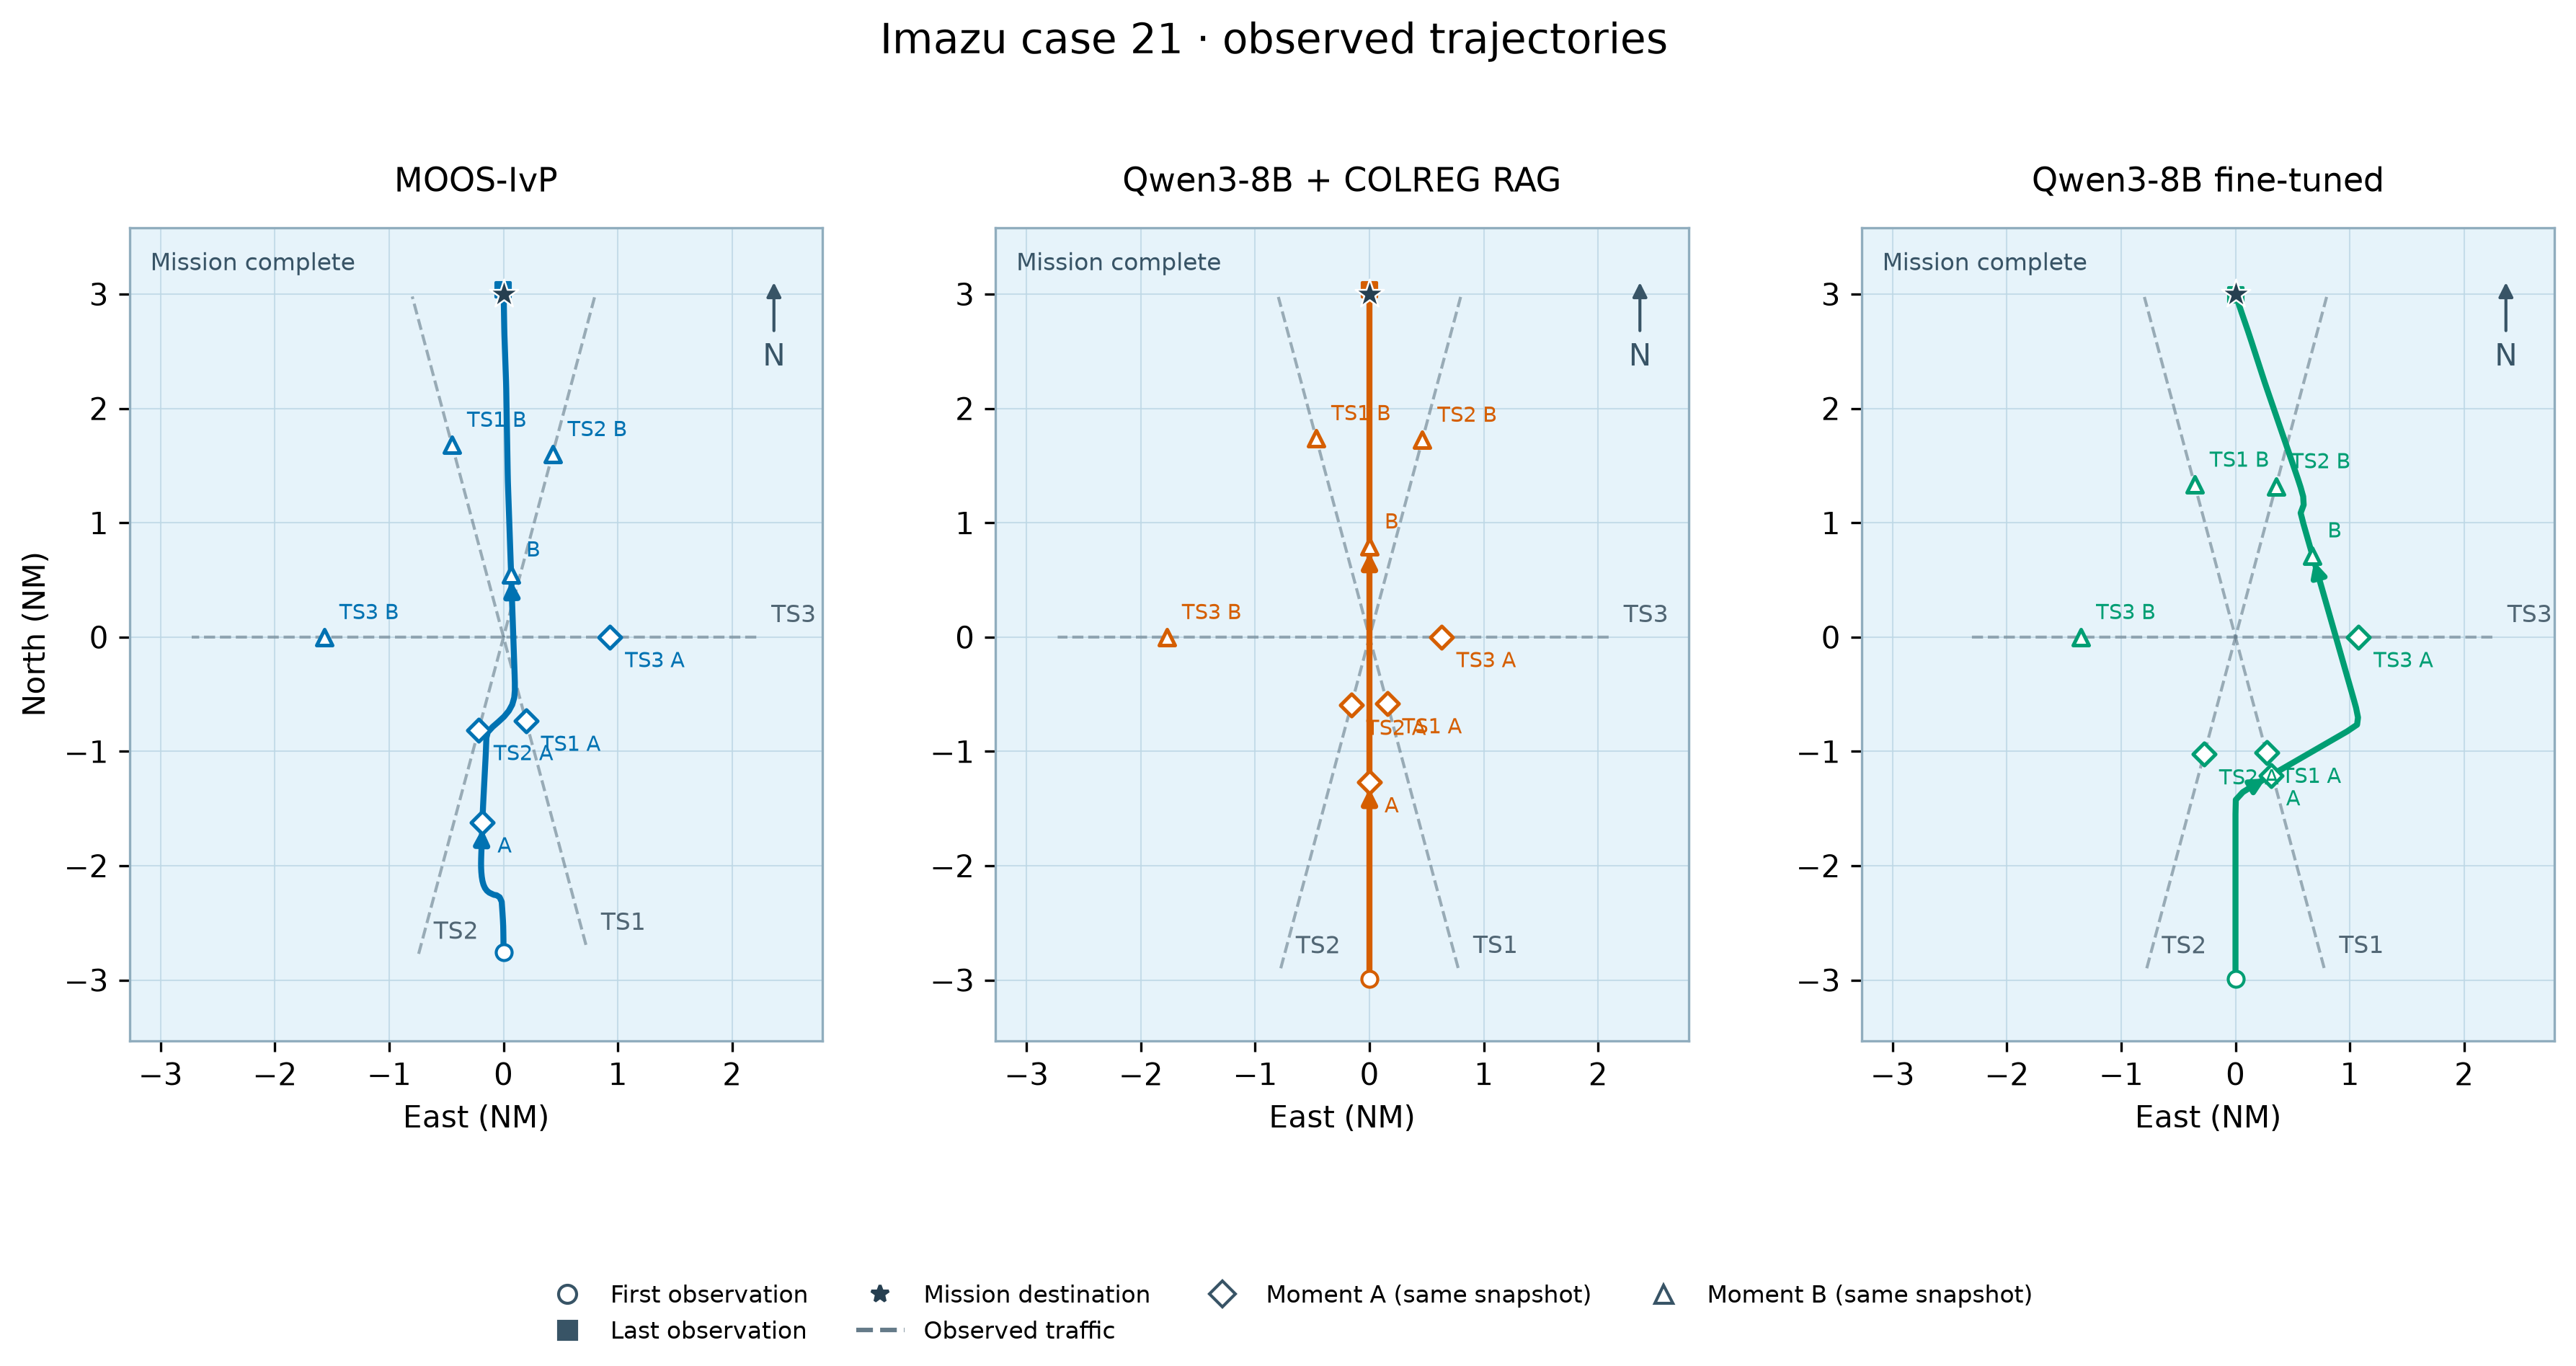

Data behind this chart, as committed beside it:
model, vessel, observed_at, x_m, y_m
MOOS-IvP, own_ship, 89531195605, 0.0, -5109
MOOS-IvP, own_ship, 89531195630, -0.0846, -4986
MOOS-IvP, own_ship, 89531195655, -1.109, -4883
MOOS-IvP, own_ship, 89531195680, -2.658, -4782
MOOS-IvP, own_ship, 89531195705, -4.66, -4683
MOOS-IvP, own_ship, 89531195731, -9.334, -4583
MOOS-IvP, own_ship, 89531195756, -15.55, -4483
MOOS-IvP, own_ship, 89531195780, -22.06, -4386
MOOS-IvP, own_ship, 89531195805, -29.1, -4287
MOOS-IvP, own_ship, 89531195830, -62.22, -4215
MOOS-IvP, own_ship, 89531195855, -111.4, -4182
MOOS-IvP, own_ship, 89531195880, -153.9, -4175
MOOS-IvP, own_ship, 89531195906, -174.5, -4166
MOOS-IvP, own_ship, 89531195931, -186, -4161
MOOS-IvP, own_ship, 89531195955, -197, -4156
MOOS-IvP, own_ship, 89531195980, -231.9, -4139
MOOS-IvP, own_ship, 89531196006, -269.1, -4108
MOOS-IvP, own_ship, 89531196030, -300.3, -4065
MOOS-IvP, own_ship, 89531196055, -324, -4012
MOOS-IvP, own_ship, 89531196081, -340.9, -3950
MOOS-IvP, own_ship, 89531196106, -352.3, -3880
MOOS-IvP, own_ship, 89531196131, -359.1, -3808
MOOS-IvP, own_ship, 89531196156, -362.7, -3737
MOOS-IvP, own_ship, 89531196181, -363.5, -3664
MOOS-IvP, own_ship, 89531196206, -362.2, -3589
MOOS-IvP, own_ship, 89531196230, -359.8, -3514
MOOS-IvP, own_ship, 89531196256, -356.7, -3438
MOOS-IvP, own_ship, 89531196281, -353.5, -3350
MOOS-IvP, own_ship, 89531196306, -350.5, -3262
MOOS-IvP, own_ship, 89531196331, -347.5, -3178
MOOS-IvP, own_ship, 89531196356, -344.4, -3089
MOOS-IvP, own_ship, 89531196381, -341.4, -3002
MOOS-IvP, own_ship, 89531196406, -338.3, -2914
MOOS-IvP, own_ship, 89531196431, -335, -2822
MOOS-IvP, own_ship, 89531196456, -330.7, -2729
MOOS-IvP, own_ship, 89531196481, -326, -2634
MOOS-IvP, own_ship, 89531196506, -321.1, -2540
MOOS-IvP, own_ship, 89531196531, -316.4, -2450
MOOS-IvP, own_ship, 89531196556, -311.4, -2355
MOOS-IvP, own_ship, 89531196581, -306.5, -2262
MOOS-IvP, own_ship, 89531196606, -301.5, -2166
MOOS-IvP, own_ship, 89531196631, -296.3, -2066
MOOS-IvP, own_ship, 89531196656, -291, -1965
MOOS-IvP, own_ship, 89531196681, -285.9, -1862
MOOS-IvP, own_ship, 89531196706, -281.4, -1745
MOOS-IvP, own_ship, 89531196731, -277.4, -1631
MOOS-IvP, own_ship, 89531196756, -254.7, -1540
MOOS-IvP, own_ship, 89531196781, -175, -1454
MOOS-IvP, own_ship, 89531196806, -81.11, -1372
MOOS-IvP, own_ship, 89531196831, 9.489, -1288
MOOS-IvP, own_ship, 89531196856, 86.84, -1194
MOOS-IvP, own_ship, 89531196881, 141.2, -1095
MOOS-IvP, own_ship, 89531196906, 174.1, -980.1
MOOS-IvP, own_ship, 89531196931, 184.2, -858.8
MOOS-IvP, own_ship, 89531196956, 183.8, -735
MOOS-IvP, own_ship, 89531196981, 180.1, -609.2
MOOS-IvP, own_ship, 89531197007, 175.8, -483.3
MOOS-IvP, own_ship, 89531197031, 171.4, -358.4
MOOS-IvP, own_ship, 89531197057, 167, -232.5
MOOS-IvP, own_ship, 89531197081, 162.8, -111.5
... 1,066 more rows
